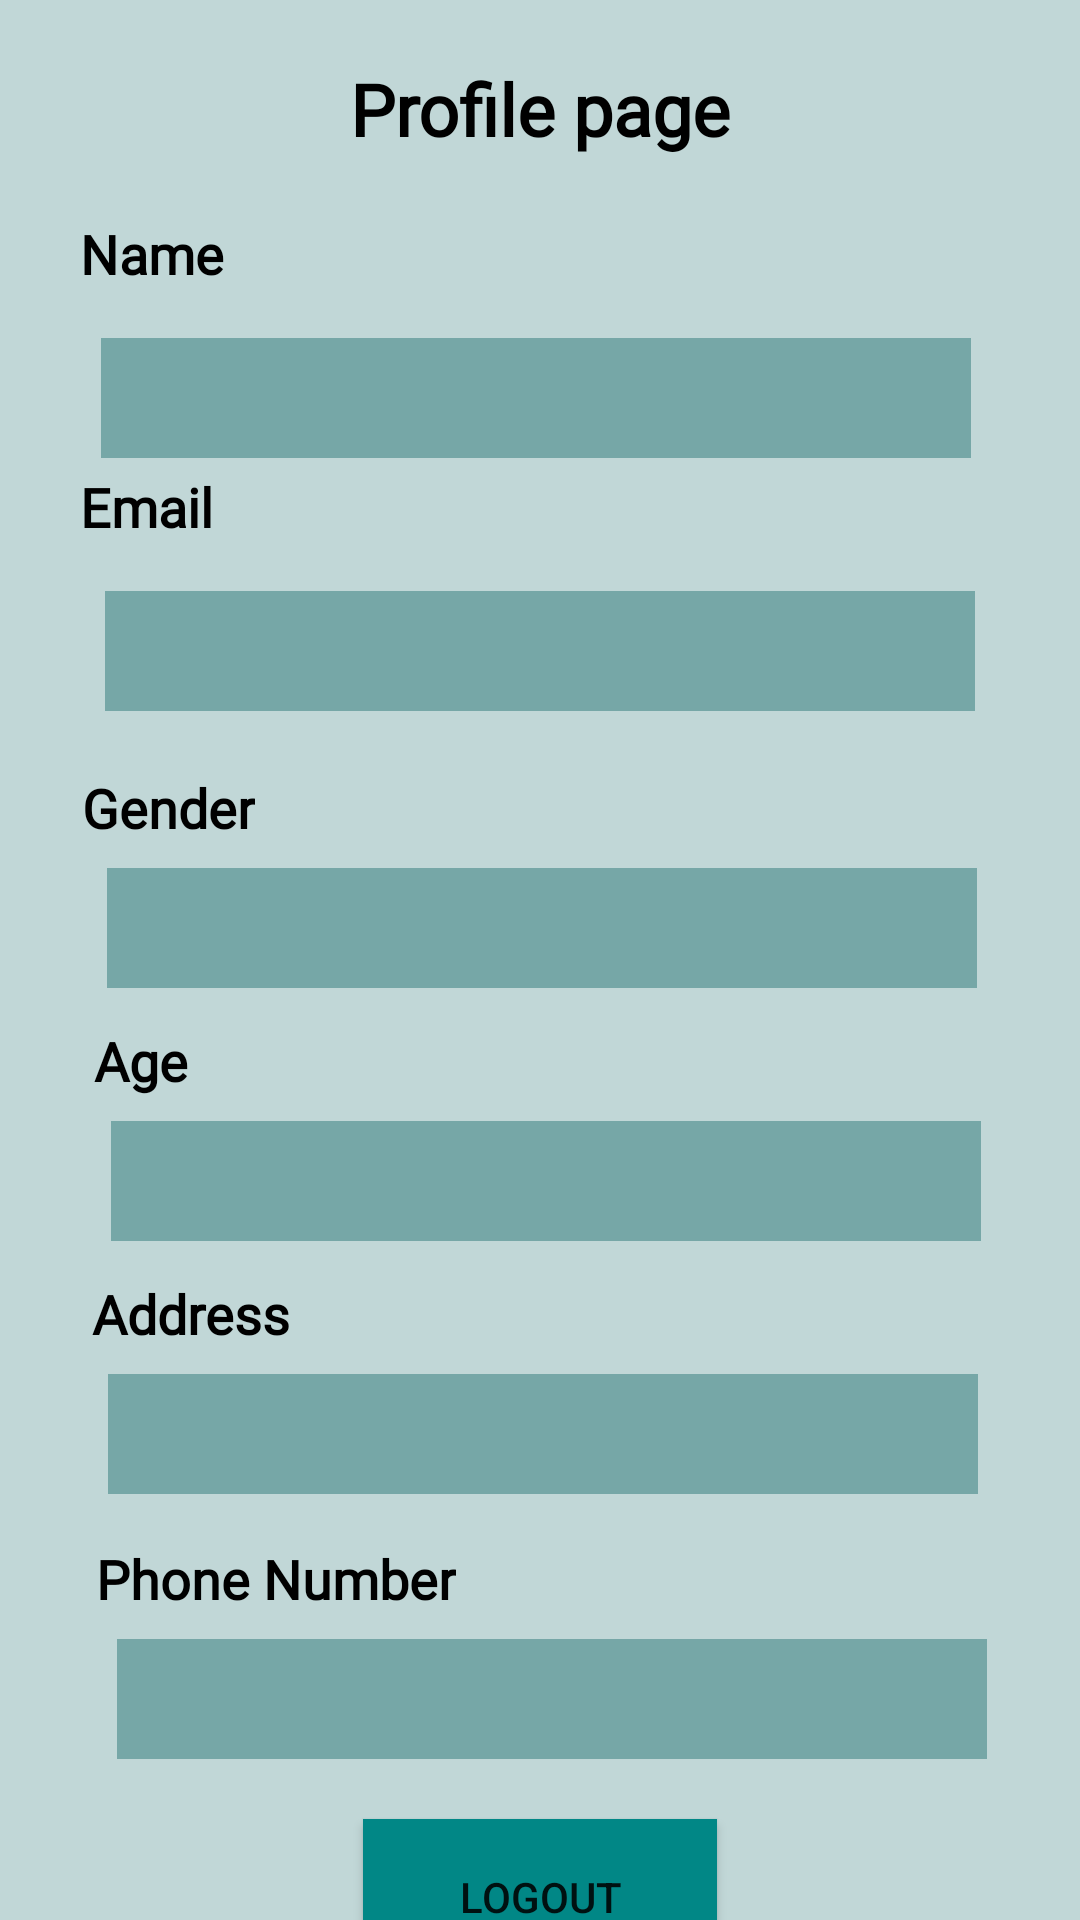

Produce the Android XML layout that renders to this screen, including the resource entries it uses.
<!-- AndroidManifest.xml: application theme Theme.HealthcareApp -->
<!-- res/layout/activity_patient_profile.xml -->
<?xml version="1.0" encoding="utf-8"?>
<androidx.constraintlayout.widget.ConstraintLayout xmlns:android="http://schemas.android.com/apk/res/android"
    xmlns:app="http://schemas.android.com/apk/res-auto"
    xmlns:tools="http://schemas.android.com/tools"
    android:layout_width="match_parent"
    android:layout_height="match_parent"
    tools:context=".DoctorProfile"
    android:background="#C1D7D7">

    <TextView
        android:id="@+id/heading"
        android:layout_width="wrap_content"
        android:layout_height="wrap_content"
        android:layout_marginTop="20dp"
        android:fontFamily="@font/adamina"
        android:text="Profile page"
        android:textColor="@color/black"
        android:textSize="24dp"
        android:textStyle="bold"
        app:layout_constraintEnd_toEndOf="parent"
        app:layout_constraintStart_toStartOf="parent"
        app:layout_constraintTop_toTopOf="parent" />

    <TextView
        android:id="@+id/name"
        android:layout_width="wrap_content"
        android:layout_height="wrap_content"
        android:layout_marginTop="20dp"
        android:fontFamily="@font/adamina"
        android:text="Name"
        android:textColor="@color/black"
        android:textSize="18sp"
        android:textStyle="bold"
        app:layout_constraintEnd_toEndOf="parent"
        app:layout_constraintHorizontal_bias="0.085"
        app:layout_constraintStart_toStartOf="parent"
        app:layout_constraintTop_toBottomOf="@+id/heading" />

    <TextView
        android:id="@+id/patNameP"
        android:layout_width="290dp"
        android:layout_height="40dp"
        android:layout_marginTop="16dp"
        android:textColor="@color/white"
        android:textSize="18sp"
        android:background="#76A7A7"
        app:layout_constraintEnd_toEndOf="parent"
        app:layout_constraintHorizontal_bias="0.483"
        app:layout_constraintStart_toStartOf="parent"
        app:layout_constraintTop_toBottomOf="@+id/name" />

    <TextView
        android:id="@+id/emailHeading"
        android:layout_width="wrap_content"
        android:layout_height="wrap_content"
        android:layout_marginTop="4dp"
        android:fontFamily="@font/adamina"
        android:text="Email"
        android:textColor="@color/black"
        android:textSize="18sp"
        android:textStyle="bold"
        app:layout_constraintEnd_toEndOf="parent"
        app:layout_constraintHorizontal_bias="0.084"
        app:layout_constraintStart_toStartOf="parent"
        app:layout_constraintTop_toBottomOf="@+id/patNameP" />

    <TextView
        android:id="@+id/email"
        android:layout_width="290dp"
        android:layout_height="40dp"
        android:layout_marginTop="16dp"
        android:textColor="@color/white"
        android:textSize="18sp"
        android:background="#76A7A7"
        app:layout_constraintEnd_toEndOf="parent"
        app:layout_constraintStart_toStartOf="parent"
        app:layout_constraintTop_toBottomOf="@+id/emailHeading" />

    <TextView
        android:id="@+id/textView15"
        android:layout_width="wrap_content"
        android:layout_height="wrap_content"
        android:layout_marginTop="20dp"
        android:fontFamily="@font/adamina"
        android:text="Gender"
        android:textColor="@color/black"
        android:textSize="18sp"
        android:textStyle="bold"
        app:layout_constraintEnd_toEndOf="parent"
        app:layout_constraintHorizontal_bias="0.09"
        app:layout_constraintStart_toStartOf="parent"
        app:layout_constraintTop_toBottomOf="@+id/email" />

    <TextView
        android:id="@+id/gender"
        android:layout_width="290dp"
        android:layout_height="40dp"
        android:layout_marginTop="8dp"
        android:textColor="@color/white"
        android:textSize="18sp"
        android:background="#76A7A7"
        app:layout_constraintEnd_toEndOf="parent"
        app:layout_constraintHorizontal_bias="0.508"
        app:layout_constraintStart_toStartOf="parent"
        app:layout_constraintTop_toBottomOf="@+id/textView15" />

    <TextView
        android:id="@+id/experienceH"
        android:layout_width="wrap_content"
        android:layout_height="wrap_content"
        android:layout_marginTop="12dp"
        android:fontFamily="@font/adamina"
        android:text="Age"
        android:textColor="@color/black"
        android:textSize="18sp"
        android:textStyle="bold"
        app:layout_constraintEnd_toEndOf="parent"
        app:layout_constraintHorizontal_bias="0.095"
        app:layout_constraintStart_toStartOf="parent"
        app:layout_constraintTop_toBottomOf="@+id/gender" />

    <TextView
        android:id="@+id/agePat"
        android:layout_width="290dp"
        android:layout_height="40dp"
        android:layout_marginTop="8dp"
        android:textColor="@color/white"
        android:background="#76A7A7"
        android:textSize="18sp"
        app:layout_constraintEnd_toEndOf="parent"
        app:layout_constraintHorizontal_bias="0.527"
        app:layout_constraintStart_toStartOf="parent"
        app:layout_constraintTop_toBottomOf="@+id/experienceH" />

    <TextView
        android:id="@+id/clinicAddH"
        android:layout_width="wrap_content"
        android:layout_height="wrap_content"
        android:layout_marginTop="12dp"
        android:fontFamily="@font/adamina"
        android:text="Address"
        android:textColor="@color/black"
        android:textSize="18sp"
        android:textStyle="bold"
        app:layout_constraintEnd_toEndOf="parent"
        app:layout_constraintHorizontal_bias="0.104"
        app:layout_constraintStart_toStartOf="parent"
        app:layout_constraintTop_toBottomOf="@+id/agePat" />

    <TextView
        android:id="@+id/addr"
        android:layout_width="290dp"
        android:layout_height="40dp"
        android:layout_marginTop="8dp"
        android:textColor="@color/white"
        android:background="#76A7A7"
        android:textSize="18sp"
        app:layout_constraintEnd_toEndOf="parent"
        app:layout_constraintHorizontal_bias="0.513"
        app:layout_constraintStart_toStartOf="parent"
        app:layout_constraintTop_toBottomOf="@+id/clinicAddH" />

    <TextView
        android:id="@+id/clinicTimH"
        android:layout_width="wrap_content"
        android:layout_height="wrap_content"
        android:layout_marginTop="16dp"
        android:fontFamily="@font/adamina"
        android:text="Phone Number"
        android:textColor="@color/black"
        android:textSize="18sp"
        android:textStyle="bold"
        app:layout_constraintEnd_toEndOf="parent"
        app:layout_constraintHorizontal_bias="0.134"
        app:layout_constraintStart_toStartOf="parent"
        app:layout_constraintTop_toBottomOf="@+id/addr" />

    <TextView
        android:id="@+id/phNum"
        android:layout_width="290dp"
        android:layout_height="40dp"
        android:layout_marginTop="8dp"
        android:textColor="@color/white"
        android:background="#76A7A7"
        android:textSize="18sp"
        app:layout_constraintEnd_toEndOf="parent"
        app:layout_constraintHorizontal_bias="0.559"
        app:layout_constraintStart_toStartOf="parent"
        app:layout_constraintTop_toBottomOf="@+id/clinicTimH" />

    <Button
        android:id="@+id/logoutBtn"
        android:layout_width="118dp"
        android:layout_height="52dp"
        android:layout_marginTop="20dp"
        android:background="@color/teal_700"
        android:text="Logout"
        app:layout_constraintEnd_toEndOf="parent"
        app:layout_constraintStart_toStartOf="parent"
        app:layout_constraintTop_toBottomOf="@+id/phNum" />

</androidx.constraintlayout.widget.ConstraintLayout>
<!-- resources referenced by this layout -->
<resources>
  <color name="black">#FF000000</color>
  <color name="teal_700">#FF018786</color>
  <color name="white">#FFFFFFFF</color>
  <style name="Theme.HealthcareApp" parent="Theme.MaterialComponents.DayNight.NoActionBar">
          
          <item name="colorPrimary">@color/purple_500</item>
          <item name="colorPrimaryVariant">@color/teal_700</item>
          <item name="colorOnPrimary">@color/white</item>
          
          <item name="colorSecondary">@color/teal_200</item>
          <item name="colorSecondaryVariant">@color/teal_700</item>
          <item name="colorOnSecondary">@color/black</item>
          
          <item name="android:statusBarColor">?attr/colorPrimaryVariant</item>
          
      </style>
  <color name="purple_500">#FF6200EE</color>
  <color name="teal_200">#FF03DAC5</color>
</resources>
